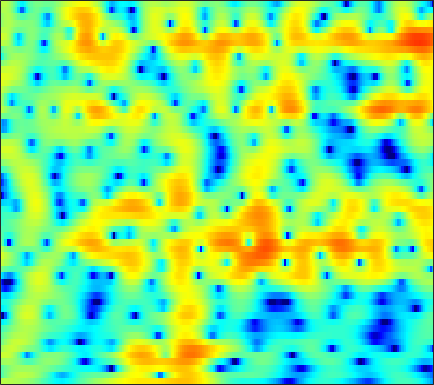

The data file committed next to this chart (first rows):
2.5258, 2.4717, 2.4238, 2.3841, 2.3517, 2.2975, 2.2132, 2.1396, 2.0136, 1.8476, 1.6432, 1.4582, 1.1704, 0.83884, 0.54545, 0.088223, -0.42342, -0.83669, -1.4265, -2.0545, -2.7221, -3.2262, -3.9069, -4.5868
-2.807, -1.706, -0.5253, 0.4018, 0.9663, 1.571, 2.033, 2.296, 2.542, 2.683, 2.726, 2.696, 2.573, 2.356, 2.134, 1.757, 1.287, 0.87, 0.2274, -0.5215, -1.384, -2.114, -3.203, -4.432
-2.147, -1.491, -0.7192, -0.0789, 0.317, 0.7498, 1.074, 1.245, 1.393, 1.466, 1.482, 1.462, 1.399, 1.307, 1.217, 1.073, 0.8994, 0.7457, 0.5086, 0.2314, -0.08043, -0.3396, -0.7151, -1.115
1.219, 1.459, 1.663, 1.708, 1.641, 1.415, 1.022, 0.6147, -0.05743, -0.8235, -1.593, -2.08, -2.476, -2.491, -2.268, -1.763, -1.163, -0.7311, -0.2263, 0.168, 0.4422, 0.5713, 0.646, 0.6143
3.379, 3.474, 3.481, 3.311, 3.049, 2.5, 1.656, 0.7864, -0.7704, -2.921, -5.895, -8.746, -11.92, -10.11, -7.549, -4.87, -3.037, -2.063, -1.144, -0.5415, -0.1747, -0.007973, 0.1206, 0.1677
1.238, 1.93, 2.64, 3.098, 3.283, 3.341, 3.205, 2.987, 2.567, 2.039, 1.459, 1.036, 0.5247, 0.08985, -0.2038, -0.6194, -1.137, -1.647, -2.516, -3.641, -4.978, -5.99, -7.009, -7.195
-1.097, -0.08464, 1.033, 1.898, 2.398, 2.884, 3.189, 3.311, 3.35, 3.261, 3.055, 2.828, 2.423, 1.896, 1.411, 0.619, -0.3769, -1.295, -2.797, -4.682, -6.981, -8.862, -10.86, -10.95
-1.866, -1.178, -0.3438, 0.3967, 0.8889, 1.455, 1.906, 2.166, 2.412, 2.539, 2.553, 2.489, 2.303, 2.005, 1.708, 1.222, 0.6376, 0.1432, -0.5703, -1.305, -2.018, -2.5, -3.042, -3.439
-3.241, -2.712, -1.984, -1.245, -0.6985, 0.002096, 0.6406, 1.066, 1.541, 1.901, 2.135, 2.227, 2.241, 2.135, 1.979, 1.682, 1.303, 0.9758, 0.5006, 0.005776, -0.4854, -0.8341, -1.257, -1.623
-6.729, -6.327, -5.335, -4.008, -2.934, -1.552, -0.3168, 0.4914, 1.39, 2.082, 2.569, 2.803, 2.944, 2.9, 2.747, 2.393, 1.884, 1.416, 0.7018, -0.06229, -0.8074, -1.299, -1.794, -2.068
-20.74, -31.01, -13.76, -8.039, -5.243, -2.487, -0.4379, 0.7734, 2.044, 2.986, 3.641, 3.953, 4.141, 4.069, 3.842, 3.288, 2.421, 1.541, -0.0008239, -2.039, -4.675, -6.987, -9.411, -8.709
-6.537, -6.354, -5.543, -4.263, -3.176, -1.734, -0.3954, 0.5071, 1.544, 2.379, 3.006, 3.336, 3.579, 3.587, 3.431, 2.994, 2.267, 1.513, 0.2017, -1.481, -3.492, -5.02, -6.359, -6.08
-5.032, -4.905, -4.573, -4.03, -3.5, -2.689, -1.808, -1.139, -0.2756, 0.5209, 1.203, 1.627, 2.057, 2.319, 2.402, 2.36, 2.152, 1.897, 1.444, 0.9095, 0.3687, 0.005379, -0.3712, -0.5957
-7.376, -7.601, -7.614, -7.238, -6.715, -5.757, -4.622, -3.719, -2.525, -1.388, -0.3628, 0.315, 1.086, 1.697, 2.04, 2.351, 2.509, 2.533, 2.457, 2.279, 2.022, 1.795, 1.461, 1.119
-13.91, -15.93, -17.11, -15.85, -14.14, -11.61, -9.093, -7.319, -5.123, -3.188, -1.517, -0.4389, 0.7667, 1.727, 2.3, 2.87, 3.233, 3.376, 3.414, 3.288, 2.999, 2.691, 2.177, 1.565
-16.21, -20.25, -23.94, -25.15, -24.8, -19.66, -13.8, -10.35, -6.705, -3.892, -1.674, -0.3105, 1.172, 2.328, 3.007, 3.696, 4.14, 4.319, 4.352, 4.139, 3.681, 3.167, 2.231, 0.9982
-6.534, -8.089, -10.02, -11.56, -11.84, -10.71, -8.467, -6.65, -4.387, -2.47, -0.8425, 0.1857, 1.373, 2.364, 2.98, 3.645, 4.12, 4.342, 4.424, 4.254, 3.797, 3.235, 2.142, 0.5762
-0.06255, -0.7528, -1.528, -2.138, -2.446, -2.628, -2.595, -2.478, -2.22, -1.935, -1.595, -1.292, -0.7805, -0.09321, 0.5067, 1.309, 2.034, 2.483, 2.905, 3.081, 2.983, 2.734, 2.167, 1.332
3.253, 2.729, 2.026, 1.345, 0.8105, 0.09385, -0.6829, -1.361, -2.492, -3.961, -5.854, -7.302, -8.229, -6.852, -5.038, -2.744, -0.9378, 0.08289, 1.083, 1.722, 2.07, 2.17, 2.122, 1.875
4.138, 3.53, 2.69, 1.896, 1.333, 0.5761, -0.2484, -0.9774, -2.264, -4.021, -6.466, -8.681, -10.66, -8.708, -6.343, -3.781, -2, -1.073, -0.2546, 0.2609, 0.6, 0.8025, 1.039, 1.262
2.756, 1.631, 0.1437, -0.9888, -1.391, -1.413, -1.122, -0.8777, -0.6578, -0.6462, -0.7654, -0.8783, -0.8946, -0.8174, -0.6825, -0.5347, -0.6245, -0.8736, -1.547, -2.553, -3.483, -3.717, -3.039, -1.573
-0.3644, -2.731, -7.589, -19.05, -17.91, -8.039, -3.9, -2.025, -0.3183, 0.7639, 1.441, 1.748, 1.969, 1.979, 1.825, 1.368, 0.5463, -0.4165, -2.288, -5.279, -10.45, -15.26, -10.22, -4.787
-1.61, -2.567, -3.763, -4.524, -4.495, -3.714, -2.484, -1.524, -0.416, 0.4734, 1.134, 1.494, 1.756, 1.836, 1.751, 1.441, 0.9241, 0.3884, -0.4781, -1.381, -2.105, -2.368, -2.251, -1.644
-2.371, -2.348, -2.259, -2.099, -1.903, -1.486, -0.9658, -0.5206, 0.0725, 0.6512, 1.154, 1.468, 1.784, 1.94, 1.97, 1.888, 1.661, 1.422, 1.011, 0.5477, 0.08829, -0.2505, -0.6187, -0.9488
-3.368, -2.841, -2.323, -1.885, -1.593, -1.184, -0.7442, -0.3848, 0.165, 0.756, 1.348, 1.749, 2.239, 2.597, 2.773, 2.871, 2.796, 2.638, 2.282, 1.767, 1.085, 0.4863, -0.4491, -1.544
-3.566, -3.2, -2.937, -2.822, -2.791, -2.783, -2.611, -2.313, -1.595, -0.6096, 0.5202, 1.345, 2.316, 3.113, 3.546, 3.896, 3.979, 3.864, 3.482, 2.838, 1.929, 1.064, -0.3659, -2.103
-4.038, -4.218, -4.503, -5.116, -5.862, -7.416, -9.634, -10.79, -8.995, -5.171, -1.927, 0.01064, 1.98, 3.373, 4.111, 4.721, 4.949, 4.877, 4.474, 3.727, 2.65, 1.613, -0.05451, -2.036
-8.211, -8.141, -7.703, -7.394, -7.498, -8.165, -9.464, -9.999, -8.189, -4.739, -1.547, 0.3854, 2.376, 3.793, 4.528, 5.118, 5.295, 5.179, 4.69, 3.83, 2.571, 1.375, -0.6173, -3.14
-26.15, -16.97, -11.94, -8.964, -7.413, -5.793, -4.436, -3.436, -2.018, -0.5279, 0.9514, 1.985, 3.129, 4, 4.439, 4.741, 4.694, 4.452, 3.826, 2.883, 1.629, 0.4723, -1.344, -3.505
-12.37, -11.79, -10.05, -8.005, -6.443, -4.522, -2.748, -1.547, -0.1232, 1.136, 2.213, 2.882, 3.579, 4.03, 4.2, 4.186, 3.891, 3.477, 2.697, 1.643, 0.3588, -0.7324, -2.262, -3.784
-16, -14.38, -10.91, -7.659, -5.596, -3.265, -1.34, -0.114, 1.26, 2.374, 3.235, 3.71, 4.149, 4.335, 4.31, 4.042, 3.514, 2.925, 1.886, 0.5385, -1.146, -2.623, -4.865, -7.222
-12.98, -11.56, -8.283, -5.345, -3.498, -1.46, 0.1895, 1.2, 2.303, 3.144, 3.737, 4.042, 4.244, 4.229, 4.066, 3.645, 2.97, 2.295, 1.123, -0.388, -2.299, -4.092, -7.152, -11.48
-3.533, -3.101, -2.258, -1.231, -0.4332, 0.5776, 1.463, 2.027, 2.632, 3.058, 3.317, 3.413, 3.375, 3.183, 2.936, 2.462, 1.8, 1.186, 0.1867, -1.024, -2.455, -3.655, -5.359, -7.022
0.2414, 0.5514, 0.9742, 1.422, 1.74, 2.128, 2.424, 2.583, 2.696, 2.682, 2.56, 2.395, 2.1, 1.737, 1.431, 0.9734, 0.4556, 0.006125, -0.6906, -1.512, -2.494, -3.314, -4.528, -5.803
2.565, 2.765, 3, 3.167, 3.243, 3.258, 3.166, 3.005, 2.662, 2.177, 1.547, 0.9966, 0.266, -0.41, -0.8124, -1.162, -1.319, -1.392, -1.523, -1.814, -2.325, -2.902, -3.984, -5.515
3.697, 3.818, 3.929, 3.954, 3.912, 3.74, 3.418, 3.044, 2.329, 1.318, -0.05887, -1.356, -3.473, -5.724, -6.871, -6.623, -5.06, -3.828, -2.558, -1.788, -1.48, -1.552, -1.989, -2.86
2.462, 2.535, 2.604, 2.66, 2.662, 2.583, 2.333, 2.011, 1.337, 0.2938, -1.223, -2.782, -5.734, -10.1, -13.71, -11.64, -7.126, -4.772, -2.614, -1.211, -0.3621, 0.01481, 0.2271, 0.2007
-1.701, -1.778, -1.633, -1.24, -0.8763, -0.4209, -0.1203, -0.03809, -0.1495, -0.5057, -1.107, -1.669, -2.477, -3.142, -3.369, -3.177, -2.502, -1.833, -0.9103, -0.09689, 0.5541, 0.9378, 1.297, 1.534
-9.236, -10.75, -9.965, -7.33, -5.494, -3.663, -2.397, -1.779, -1.286, -1.077, -1.057, -1.114, -1.188, -1.196, -1.11, -0.8624, -0.4888, -0.1458, 0.3201, 0.7663, 1.167, 1.41, 1.685, 1.902
-9.548, -11.66, -10.72, -7.504, -5.51, -3.606, -2.357, -1.764, -1.315, -1.188, -1.224, -1.319, -1.388, -1.297, -1.086, -0.6247, -0.04492, 0.3888, 0.9041, 1.273, 1.479, 1.526, 1.538, 1.528
-0.3536, -0.8132, -1.053, -1.005, -0.8373, -0.5315, -0.3508, -0.3202, -0.518, -1.064, -2.058, -3.051, -4.462, -5.007, -4.308, -2.489, -0.6553, 0.4174, 1.409, 1.839, 1.726, 1.291, 0.2455, -1.055
3.091, 2.404, 1.37, 0.3517, -0.2836, -0.8272, -0.987, -0.9856, -1.122, -1.688, -3.097, -4.88, -9.23, -14.12, -9.969, -4.421, -1.13, 0.4696, 1.722, 2.192, 1.879, 1.095, -0.996, -4.939
1.941, 0.6297, -1.82, -5.311, -8.805, -12.12, -8.886, -6.372, -4.239, -3.178, -2.785, -2.791, -2.89, -2.722, -2.273, -1.352, -0.2983, 0.4009, 1.08, 1.442, 1.47, 1.26, 0.8305, 0.3748
1.72, 0.5225, -1.525, -4.066, -6.033, -7.479, -6.544, -5.25, -3.732, -2.69, -2.039, -1.774, -1.501, -1.309, -1.143, -0.8726, -0.5571, -0.3114, 0.03555, 0.3381, 0.6011, 0.7625, 0.9577, 1.153
3.203, 2.586, 1.681, 0.7839, 0.1991, -0.3787, -0.66, -0.7255, -0.7181, -0.7246, -0.8375, -0.9816, -1.292, -1.673, -1.974, -2.308, -2.491, -2.469, -2.215, -1.764, -1.225, -0.8009, -0.3149, 0.0983
4.54, 4.238, 3.804, 3.344, 3.001, 2.566, 2.129, 1.801, 1.32, 0.747, 0.02233, -0.6381, -1.767, -3.179, -4.444, -6.304, -7.85, -8.202, -7.342, -5.712, -4.157, -3.203, -2.248, -1.632
4.74, 4.621, 4.437, 4.217, 4.021, 3.714, 3.331, 2.977, 2.393, 1.642, 0.6849, -0.2353, -1.77, -3.839, -5.912, -9.903, -16.89, -21.2, -13.11, -8.506, -5.834, -4.527, -3.397, -2.86
3.243, 3.337, 3.464, 3.564, 3.589, 3.525, 3.349, 3.126, 2.7, 2.115, 1.349, 0.6439, -0.4566, -1.751, -2.808, -4.209, -5.281, -5.626, -5.415, -4.685, -3.845, -3.315, -2.819, -2.646
-0.4474, 0.2119, 1.068, 1.753, 2.131, 2.433, 2.545, 2.514, 2.335, 2.028, 1.589, 1.187, 0.5669, -0.1174, -0.6438, -1.296, -1.837, -2.12, -2.318, -2.314, -2.162, -1.995, -1.779, -1.617
-5.862, -3.352, -1.192, 0.126, 0.7409, 1.238, 1.451, 1.494, 1.447, 1.316, 1.126, 0.9531, 0.633, 0.2328, -0.137, -0.6778, -1.258, -1.699, -2.174, -2.457, -2.445, -2.233, -1.748, -1.154
-2.174, -1.145, -0.1143, 0.4574, 0.592, 0.4769, 0.1406, -0.1429, -0.387, -0.4006, -0.2058, -0.03866, 0.09527, -0.00523, -0.2756, -0.959, -2.013, -3.051, -4.699, -6.191, -6.485, -5.615, -3.73, -1.853
2.807, 2.68, 2.379, 1.764, 1.016, -0.5484, -2.828, -4.954, -7.089, -5.958, -3.467, -1.974, -0.6427, -0.06145, -0.0485, -0.6289, -1.938, -3.493, -6.827, -12.8, -16.63, -10.38, -5.106, -1.913
3.947, 3.709, 3.187, 2.311, 1.349, -0.4935, -3.172, -5.789, -8.752, -7.175, -4.058, -2.252, -0.7245, 0.07819, 0.2732, 0.1122, -0.4954, -1.184, -2.179, -2.966, -3.128, -2.734, -1.706, -0.4921
2.331, 2.516, 2.509, 2.202, 1.776, 1.036, 0.1823, -0.4102, -0.927, -0.9841, -0.7068, -0.3975, -0.01212, 0.2232, 0.2401, 0.05321, -0.3693, -0.8157, -1.492, -2.143, -2.566, -2.626, -2.331, -1.647
0.4971, 1.306, 1.923, 2.121, 2.048, 1.738, 1.282, 0.9194, 0.4916, 0.2021, 0.09041, 0.07603, 0.1409, 0.1518, 0.07803, -0.2474, -0.8614, -1.551, -2.879, -4.713, -6.969, -8.419, -8.284, -5.894
0.5645, 1.365, 1.958, 2.076, 1.897, 1.317, 0.4323, -0.3625, -1.429, -2.228, -2.417, -2.154, -1.556, -0.9802, -0.6984, -0.6335, -1.001, -1.609, -2.943, -5.092, -8.357, -11.39, -11.47, -7.006
1.754, 2.058, 2.155, 1.853, 1.331, 0.1746, -1.646, -3.622, -7.521, -13.59, -13.45, -9.054, -5.242, -2.983, -1.937, -1.114, -0.8389, -0.9155, -1.305, -1.881, -2.429, -2.631, -2.441, -1.696
2.481, 2.551, 2.429, 2.016, 1.482, 0.4466, -1.019, -2.409, -4.569, -6.423, -6.562, -5.508, -3.767, -2.307, -1.5, -0.8099, -0.4726, -0.4078, -0.5119, -0.7269, -0.9578, -1.073, -1.077, -0.8701
